Run: headless pygame with SDL's dummy video driver; simulated clock (each Clock.tick advances the game by its frame time, no real sleeping); random seed 0; keys injected as events and as key.get_pressed() state; no mouse input.
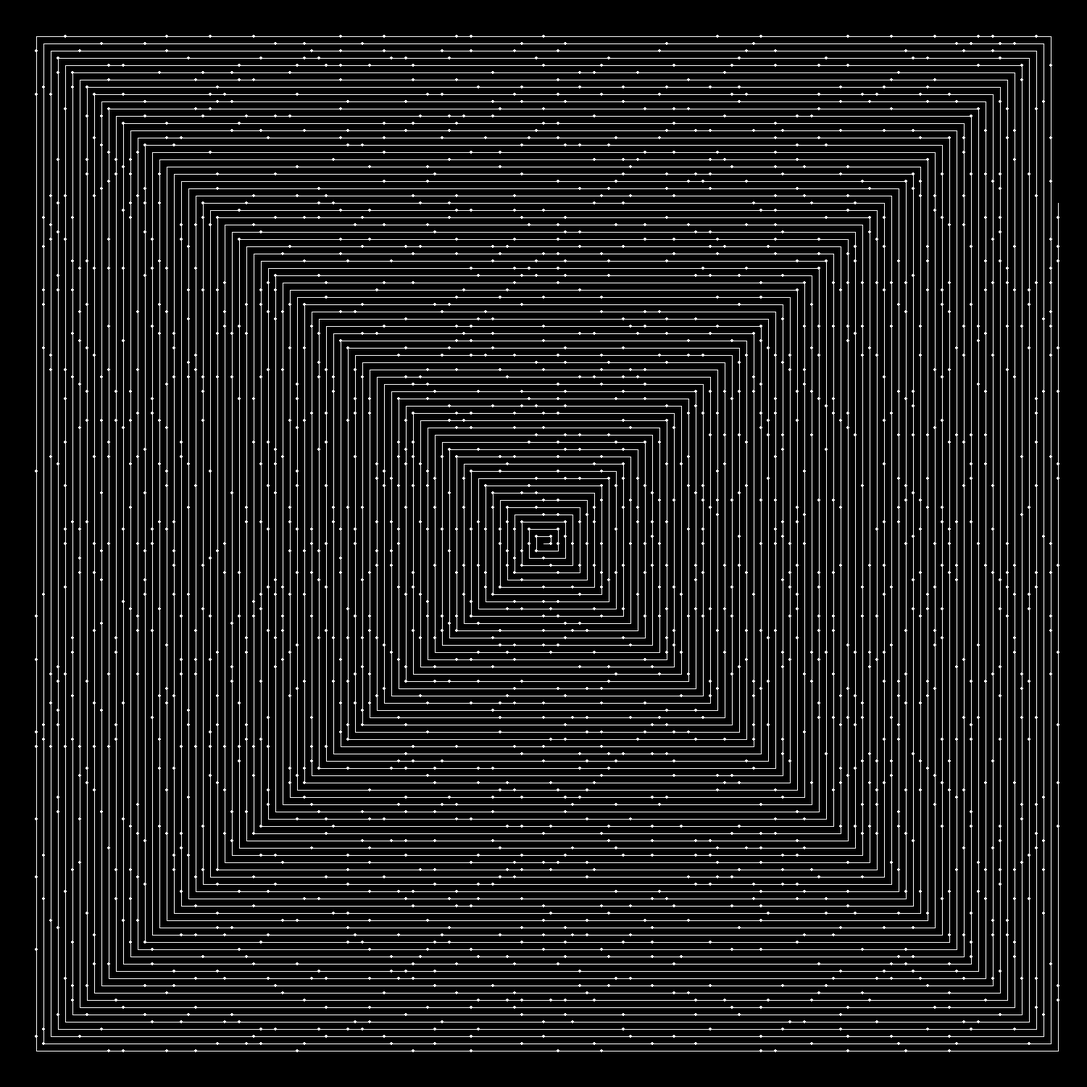
Frame 1 of 4 · flips 1–60 · no input
Frame 2 of 4 · flips 61–180 · tapped SPACE, RETURN · held RIGHT (→), D · screen unchanged from frame 1, image omitted
Frame 3 of 4 · flips 181–300 · held DOWN (↓), S · screen unchanged from frame 2, image omitted
Frame 4 of 4 · flips 301–420 · held LEFT (←), A, UP (↑), W · screen unchanged from frame 3, image omitted

The pygame program that drew these frames:

import pygame
pygame.init()

size = WIDTH, HEIGHT = 1500, 1500
WIN = pygame.display.set_mode(size)
pygame.display.set_caption("ulan")

FONT = pygame.font.SysFont("ariel", 100)

def prim(num):
    osztok = 0
    for i in range(1, num+1):
        if num % i == 0:
            osztok += 1
    if osztok == 2:
        return True
    else:
        return False


def draw(step, x, y, px, py):

    # num = FONT.render(f'{step}', 1, (255, 255, 255))
    # WIN.blit(num, (x,y))
    if prim(step):
        pygame.draw.circle(WIN, (255, 255, 255), (x, y), 2)
    pygame.draw.lines(WIN, (255, 255, 255), False, [(x, y), (px, py)], 1)




def func():
    x, y  = size[0] / 2, size[1] / 2
    stepSize = 10
    numSteps = 1
    state = 0
    turnCounter = 0
    px, py = x, y

    for step in range(1, 20000):
        # print(px, py, x, y)
        draw(step, x, y, px, py)
        px, py = x, y
        if state == 0:
            x += stepSize
        elif state == 1:
            y -= stepSize
        elif state == 2:
            x -= stepSize
        elif state == 3:
            y += stepSize

        if step % numSteps == 0:
            state = (state + 1) % 4
            turnCounter += 1
            if turnCounter % 2 == 0:
                numSteps += 1






def main():
    run = True
    func()


    while run:


        for event in pygame.event.get():
            if event.type == pygame.QUIT:
                run = False

        pygame.display.update()

    pygame.quit()

main()












    # selfsize = FONT.size(str(step))
    # drawX, drawY = x - (selfsize[0] / 2.), y + (selfsize[1] / 2.)
